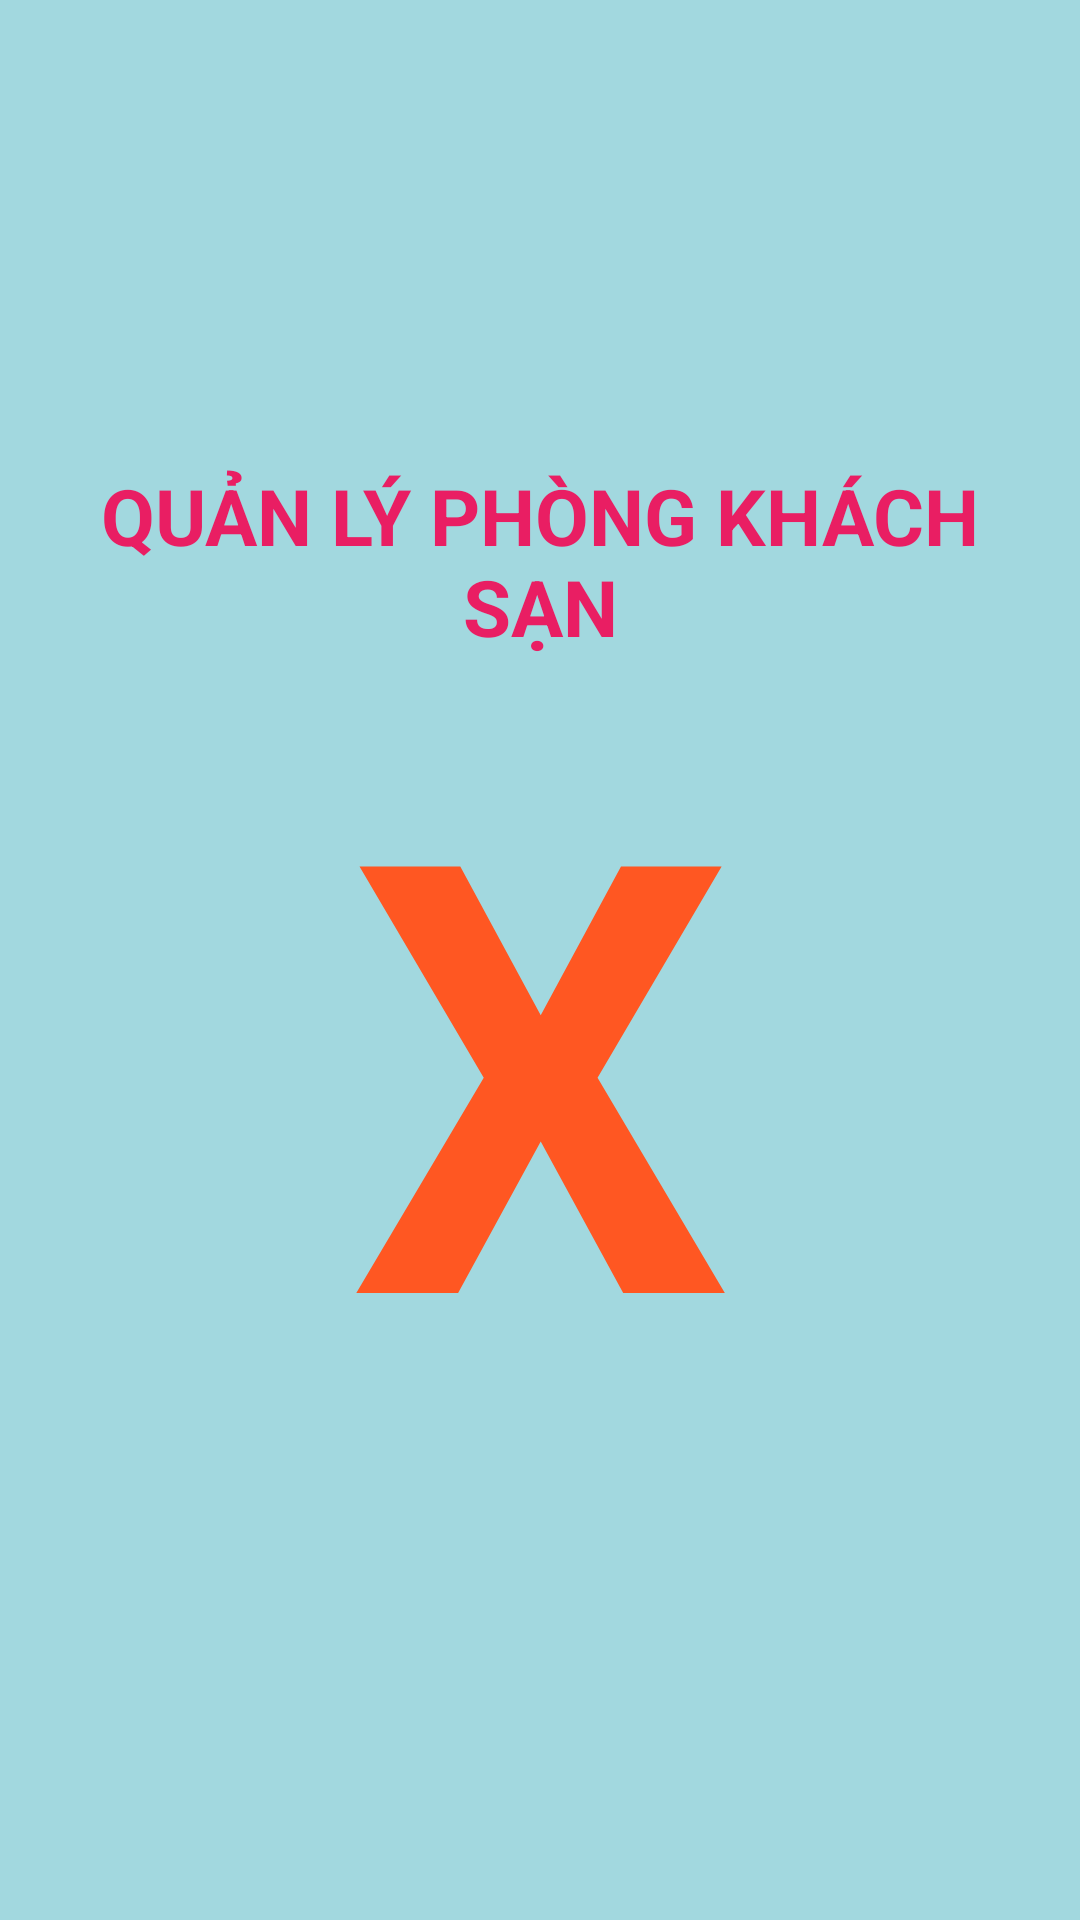

The Android layout XML behind this screen, and the referenced resources:
<!-- AndroidManifest.xml: application theme Theme.X -->
<!-- res/layout/activity_welcome.xml -->
<?xml version="1.0" encoding="utf-8"?>
<LinearLayout xmlns:android="http://schemas.android.com/apk/res/android"
    xmlns:app="http://schemas.android.com/apk/res-auto"
    xmlns:tools="http://schemas.android.com/tools"
    android:layout_width="match_parent"
    android:layout_height="match_parent"
    android:orientation="vertical"
    android:gravity="center"
    android:background="#A2D8DF"
    android:padding="5dp"
    tools:context=".WelcomeActivity">
    <TextView
        android:layout_width="match_parent"
        android:layout_height="wrap_content"
        android:text="QUẢN LÝ PHÒNG KHÁCH SẠN"
        android:textSize="26dp"
        android:gravity="center"
        android:textStyle="bold"
        android:textColor="#E91E63"/>
    <TextView
        android:layout_width="match_parent"
        android:layout_height="wrap_content"
        android:text="X"
        android:textSize="200dp"
        android:gravity="center"
        android:textStyle="bold"
        android:textColor="#FF5722"/>
</LinearLayout>
<!-- resources referenced by this layout -->
<resources>
  <style name="Theme.X" parent="Base.Theme.X" />
  <style name="Base.Theme.X" parent="Theme.AppCompat.DayNight.NoActionBar">
          
          
      </style>
</resources>
